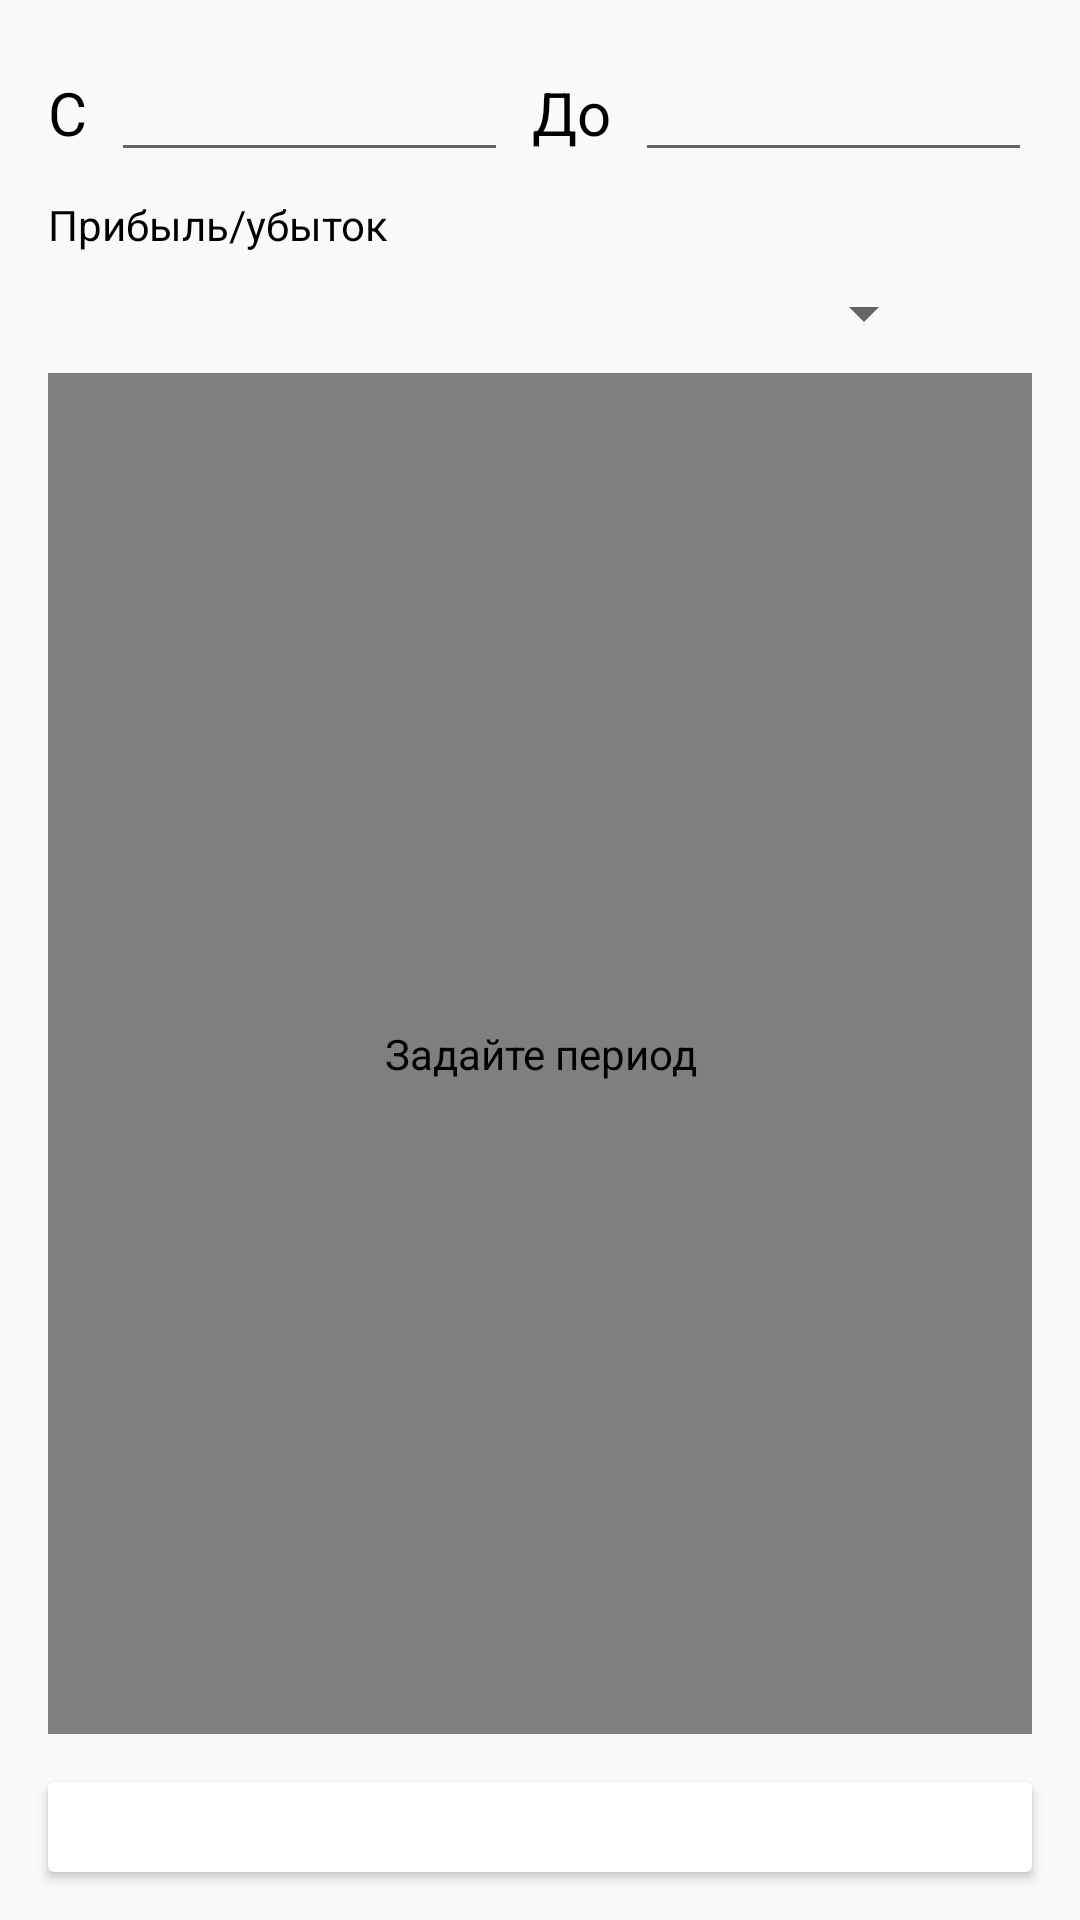

Produce the Android XML layout that renders to this screen, including the resource entries it uses.
<!-- AndroidManifest.xml: application theme AppTheme -->
<!-- res/layout/fragment_statistics.xml -->
<?xml version="1.0" encoding="utf-8"?>
<android.support.constraint.ConstraintLayout xmlns:android="http://schemas.android.com/apk/res/android"
    xmlns:app="http://schemas.android.com/apk/res-auto"
    xmlns:tools="http://schemas.android.com/tools"
    android:layout_width="match_parent"
    android:layout_height="match_parent">


    <EditText
        android:id="@+id/sinceEditDate"
        android:layout_width="0dp"
        android:layout_height="wrap_content"
        android:layout_marginStart="4dp"
        android:layout_marginTop="16dp"
        android:ems="10"
        android:focusable="false"
        android:inputType="date"
        android:textAlignment="center"
        app:layout_constraintEnd_toStartOf="@id/untilText"
        app:layout_constraintStart_toEndOf="@+id/sinceText"
        app:layout_constraintTop_toTopOf="parent" />

    <TextView
        android:id="@+id/sinceText"
        android:layout_width="wrap_content"
        android:layout_height="wrap_content"
        android:layout_marginEnd="4dp"
        android:layout_marginStart="16dp"
        android:layout_marginTop="24dp"
        android:text="@string/since"
        android:textAlignment="center"
        android:textSize="20sp"
        app:layout_constraintEnd_toStartOf="@+id/sinceEditDate"
        app:layout_constraintStart_toStartOf="parent"
        app:layout_constraintTop_toTopOf="parent" />

    <TextView
        android:id="@+id/untilText"
        android:layout_width="wrap_content"
        android:layout_height="wrap_content"
        android:layout_marginEnd="8dp"
        android:layout_marginStart="8dp"
        android:layout_marginTop="24dp"
        android:text="@string/until"
        android:textAlignment="center"
        android:textSize="20sp"
        app:layout_constraintEnd_toStartOf="@+id/untilEditDate"
        app:layout_constraintStart_toEndOf="@+id/sinceEditDate"
        app:layout_constraintTop_toTopOf="parent" />

    <com.github.mikephil.charting.charts.PieChart
        android:id="@+id/pieChartView"
        android:layout_width="0dp"
        android:layout_height="0dp"
        android:layout_marginBottom="16dp"
        android:layout_marginEnd="16dp"
        android:layout_marginStart="16dp"
        android:layout_marginTop="8dp"
        android:contentDescription="@string/enter_data_and_search"
        app:layout_constraintBottom_toTopOf="@+id/cardView"
        app:layout_constraintEnd_toEndOf="parent"
        app:layout_constraintHorizontal_bias="1.0"
        app:layout_constraintStart_toStartOf="parent"
        app:layout_constraintTop_toBottomOf="@+id/spIncomeExp" />

    <TextView
        android:id="@+id/totalText"
        android:layout_width="wrap_content"
        android:layout_height="wrap_content"
        android:layout_marginEnd="8dp"
        android:layout_marginStart="16dp"
        android:layout_marginTop="8dp"
        android:text="@string/rate"
        app:layout_constraintEnd_toStartOf="@+id/totalValueText"
        app:layout_constraintStart_toStartOf="parent"
        app:layout_constraintTop_toBottomOf="@+id/sinceEditDate" />

    <TextView
        android:id="@+id/totalValueText"
        android:layout_width="0dp"
        android:layout_height="wrap_content"
        android:layout_marginEnd="16dp"
        android:layout_marginStart="8dp"
        android:layout_marginTop="8dp"
        app:layout_constraintEnd_toEndOf="parent"
        app:layout_constraintStart_toEndOf="@+id/totalText"
        app:layout_constraintTop_toBottomOf="@+id/untilEditDate" />

    <android.support.v7.widget.CardView
        android:id="@+id/cardView"
        android:layout_width="0dp"
        android:layout_height="wrap_content"
        android:layout_marginBottom="16dp"
        android:layout_marginEnd="16dp"
        android:layout_marginStart="16dp"
        app:layout_constraintBottom_toBottomOf="parent"
        app:layout_constraintEnd_toEndOf="parent"
        app:layout_constraintStart_toStartOf="parent">

        <LinearLayout
            android:id="@+id/detailCard"
            android:layout_width="match_parent"
            android:layout_height="match_parent"
            android:orientation="horizontal">

            <ImageView
                android:id="@+id/categoryImg"
                android:layout_width="wrap_content"
                android:layout_height="wrap_content"
                android:layout_margin="8dp"
                android:background="@drawable/ic_autorenew" />

            <TextView
                android:id="@+id/catNameText"
                android:layout_width="wrap_content"
                android:layout_height="wrap_content"
                android:layout_marginTop="11dp"
                android:layout_weight="1"
                android:textAlignment="center" />

            <TextView
                android:id="@+id/catValueText"
                android:layout_width="wrap_content"
                android:layout_height="wrap_content"
                android:layout_marginEnd="8dp"
                android:layout_marginStart="8dp"
                android:layout_marginTop="11dp"
                android:layout_weight="1" />
        </LinearLayout>
    </android.support.v7.widget.CardView>

    <ImageView
        android:id="@+id/getStatImg"
        android:layout_width="wrap_content"
        android:layout_height="0dp"
        android:layout_marginEnd="16dp"
        android:layout_marginStart="16dp"
        android:layout_marginTop="8dp"
        app:layout_constraintEnd_toEndOf="parent"
        app:layout_constraintStart_toEndOf="@+id/spIncomeExp"
        app:layout_constraintTop_toBottomOf="@+id/totalValueText"
        app:srcCompat="@drawable/ic_search" />

    <EditText
        android:id="@+id/untilEditDate"
        android:layout_width="0dp"
        android:layout_height="wrap_content"
        android:layout_marginEnd="16dp"
        android:layout_marginTop="16dp"
        android:ems="10"
        android:focusable="false"
        android:inputType="date"
        android:textAlignment="center"
        app:layout_constraintEnd_toEndOf="parent"
        app:layout_constraintStart_toEndOf="@id/untilText"
        app:layout_constraintTop_toTopOf="parent" />

    <Spinner
        android:id="@+id/spIncomeExp"
        android:layout_width="0dp"
        android:layout_height="wrap_content"
        android:layout_marginEnd="16dp"
        android:layout_marginStart="16dp"
        android:layout_marginTop="8dp"
        app:layout_constraintEnd_toStartOf="@+id/getStatImg"
        app:layout_constraintStart_toStartOf="parent"
        app:layout_constraintTop_toBottomOf="@+id/totalText" />

</android.support.constraint.ConstraintLayout>
<!-- resources referenced by this layout -->
<resources>
  <string name="enter_data_and_search">Задайте период</string>
  <string name="rate">Прибыль/убыток</string>
  <string name="since">С</string>
  <string name="until">До</string>
  <style name="AppTheme" parent="Theme.AppCompat.Light.DarkActionBar">
          
          <item name="colorPrimary">@color/colorPrimary</item>
          <item name="colorPrimaryDark">@color/colorPrimaryDark</item>
          <item name="colorAccent">@color/colorAccent</item>
  
          <item name="android:windowFullscreen">true</item>
          <item name="windowNoTitle">true</item>
  
          <item name="cardViewStyle">@style/CardView</item>
          <item name="bottomNavigationStyle">@style/bottomNavigationStyle</item>
          <item name="colorButtonNormal">@color/colorAccent</item>
          <item name="android:textColor">@color/black</item>
          <item name="editTextColor">@color/black</item>
      </style>
  <color name="colorPrimary">#ffcc00</color>
  <color name="colorPrimaryDark">#c79c00</color>
  <color name="colorAccent">#ffcc00</color>
  <style name="bottomNavigationStyle" parent="Widget.MaterialComponents.BottomNavigationView">
          <item name="android:background">@color/colorPrimary</item>
          <item name="itemIconTint">@color/black</item>
      </style>
  <color name="black">#000000</color>
</resources>
